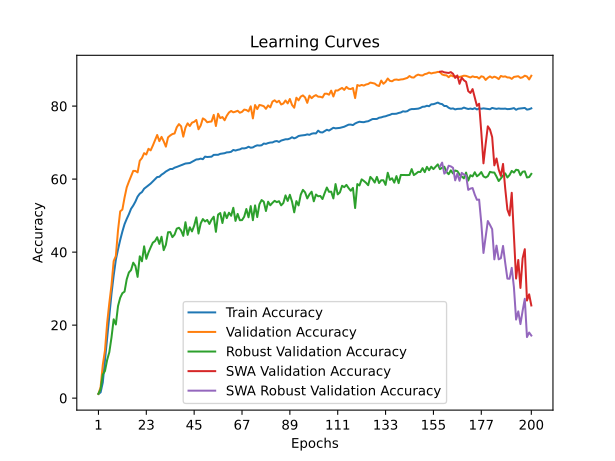

Source data for this figure (header and first rows):
time; train_accuracy; train_loss; valid_accuracy; valid_loss; valid_accuracy_robust; valid_accuracy_swa; valid_accuracy_robust_swa
365,0862; 1,1389; 4,6526; 1,1300; 4,6017; 1,1897; 1,1300; 1,1897
819,5301; 1,5777; 4,6007; 3,0300; 4,5256; 2,4483; 3,0300; 2,4483
1137,3227; 4,2883; 4,4893; 9,1200; 4,0290; 6,4655; 9,1200; 6,4655
1444,4768; 10,3446; 4,0975; 13,0600; 3,8282; 7,4310; 13,0600; 7,4310
1771,8381; 16,7899; 3,7884; 20,5300; 3,2874; 10,4655; 20,5300; 10,4655
2178,3198; 22,3363; 3,5419; 26,0600; 3,8018; 12,5862; 26,0600; 12,5862
2505,1434; 28,5854; 3,2973; 30,9700; 2,8282; 16,6207; 30,9700; 16,6207
2839,5150; 33,5893; 3,1004; 37,5400; 2,4486; 21,5862; 37,5400; 21,5862
3209,3441; 37,9102; 2,9498; 38,9300; 2,8122; 20,1724; 38,9300; 20,1724
3551,0807; 40,7339; 2,8407; 45,9800; 2,3133; 25,2241; 45,9800; 25,2241
3887,1806; 43,3220; 2,7417; 51,1700; 1,9362; 27,4828; 51,1700; 27,4828
4255,6081; 45,6273; 2,6656; 51,6500; 1,9109; 28,7414; 51,6500; 28,7414
4570,1817; 47,6566; 2,5825; 54,9400; 1,7987; 29,1724; 54,9400; 29,1724
4930,8716; 49,0955; 2,5302; 57,7300; 1,7452; 32,5517; 57,7300; 32,5517
5305,7259; 50,3861; 2,4817; 59,3200; 1,6529; 34,4310; 59,3200; 34,4310
5712,6179; 51,8764; 2,4321; 60,7400; 1,5520; 35,0862; 60,7400; 35,0862
6077,8008; 52,7599; 2,3971; 62,2500; 1,5413; 37,1034; 62,2500; 37,1034
6434,6623; 53,8474; 2,3565; 62,2400; 1,5395; 36,1897; 62,2400; 36,1897
6768,0491; 55,2014; 2,3145; 61,8400; 1,5973; 33,2069; 61,8400; 33,2069
7096,1418; 56,0113; 2,2858; 65,0300; 1,4392; 38,8448; 65,0300; 38,8448
7427,1981; 56,4509; 2,2621; 65,7700; 1,3923; 37,4828; 65,7700; 37,4828
7753,4133; 57,3662; 2,2364; 67,1100; 1,3924; 41,5862; 67,1100; 41,5862
8075,0775; 57,8264; 2,2173; 66,7400; 1,4322; 38,1552; 66,7400; 38,1552
8408,8613; 58,3345; 2,1925; 68,3000; 1,3311; 39,8966; 68,3000; 39,8966
8731,8242; 58,7733; 2,1801; 67,8700; 1,3363; 41,2931; 67,8700; 41,2931
9059,2584; 59,3818; 2,1593; 69,1800; 1,2631; 42,5862; 69,1800; 42,5862
9389,6288; 59,9517; 2,1350; 70,6000; 1,2055; 43,0172; 70,6000; 43,0172
9724,0715; 60,5627; 2,1230; 72,0900; 1,1981; 44,0690; 72,0900; 44,0690
10089,1210; 60,6321; 2,1128; 70,4000; 1,2599; 42,2414; 70,4000; 42,2414
10430,0598; 61,2097; 2,0943; 71,5700; 1,1951; 44,2069; 71,5700; 44,2069
10765,5686; 61,5954; 2,0825; 70,3600; 1,2480; 40,5345; 70,3600; 40,5345
11118,3657; 62,0813; 2,0681; 68,8900; 1,2840; 42,0000; 68,8900; 42,0000
11451,8847; 62,4241; 2,0521; 71,4400; 1,1789; 45,4483; 71,4400; 45,4483
11781,7641; 62,7668; 2,0440; 71,9500; 1,1748; 45,4828; 71,9500; 45,4828
12107,4887; 62,7711; 2,0394; 72,3400; 1,2220; 44,1034; 72,3400; 44,1034
12422,6807; 63,1319; 2,0299; 72,5000; 1,2088; 44,7931; 72,5000; 44,7931
12769,1234; 63,3307; 2,0222; 74,2000; 1,1095; 46,4310; 74,2000; 46,4310
13208,3305; 63,5741; 2,0066; 75,0600; 1,1060; 46,6724; 75,0600; 46,6724
13699,9566; 63,8543; 1,9996; 74,4700; 1,1117; 45,9138; 74,4700; 45,9138
14028,1172; 64,0463; 1,9937; 71,6300; 1,1905; 44,4483; 71,6300; 44,4483
14356,9807; 64,2674; 1,9836; 74,1100; 1,0783; 48,1897; 74,1100; 48,1897
14689,7879; 64,3463; 1,9789; 75,2800; 1,1000; 44,7241; 75,2800; 44,7241
15010,7920; 64,4011; 1,9796; 74,5300; 1,0827; 46,7931; 74,5300; 46,7931
15346,8154; 64,7413; 1,9634; 75,4600; 1,0330; 45,6724; 75,4600; 45,6724
15677,6550; 65,1047; 1,9562; 75,6900; 1,0489; 47,2241; 75,6900; 47,2241
15998,1127; 65,3815; 1,9444; 76,2000; 1,0039; 49,5172; 76,2000; 49,5172
16329,7051; 65,4303; 1,9437; 73,6500; 1,1326; 45,0862; 73,6500; 45,0862
16665,4577; 65,6103; 1,9365; 74,6800; 1,0717; 47,8448; 74,6800; 47,8448
17021,0027; 65,4552; 1,9403; 76,6300; 1,0349; 49,0517; 76,6300; 49,0517
17358,4422; 66,1613; 1,9180; 76,2700; 1,0614; 48,3966; 76,2700; 48,3966
17705,5599; 66,0525; 1,9201; 75,5700; 1,0773; 48,8103; 75,5700; 48,8103
18035,5028; 66,0885; 1,9148; 75,7100; 1,0556; 47,7069; 75,7100; 47,7069
18372,5043; 66,1476; 1,9139; 75,7900; 1,0400; 48,8966; 75,7900; 48,8966
18708,8080; 66,6455; 1,9026; 77,5900; 1,0016; 49,6897; 77,5900; 49,6897
19031,7734; 66,6627; 1,9027; 74,5400; 1,0672; 45,5517; 74,5400; 45,5517
19361,5809; 66,6541; 1,8968; 77,9000; 0,9935; 50,2759; 77,9000; 50,2759
19692,9872; 66,9206; 1,8890; 76,7100; 1,0220; 50,7069; 76,7100; 50,7069
20016,1371; 67,0243; 1,8873; 77,0000; 1,0147; 47,9655; 77,0000; 47,9655
20424,1975; 67,0963; 1,8835; 76,1200; 1,0006; 50,9138; 76,1200; 50,9138
20773,0863; 67,3277; 1,8764; 77,3600; 0,9960; 49,3103; 77,3600; 49,3103
... 140 more rows
